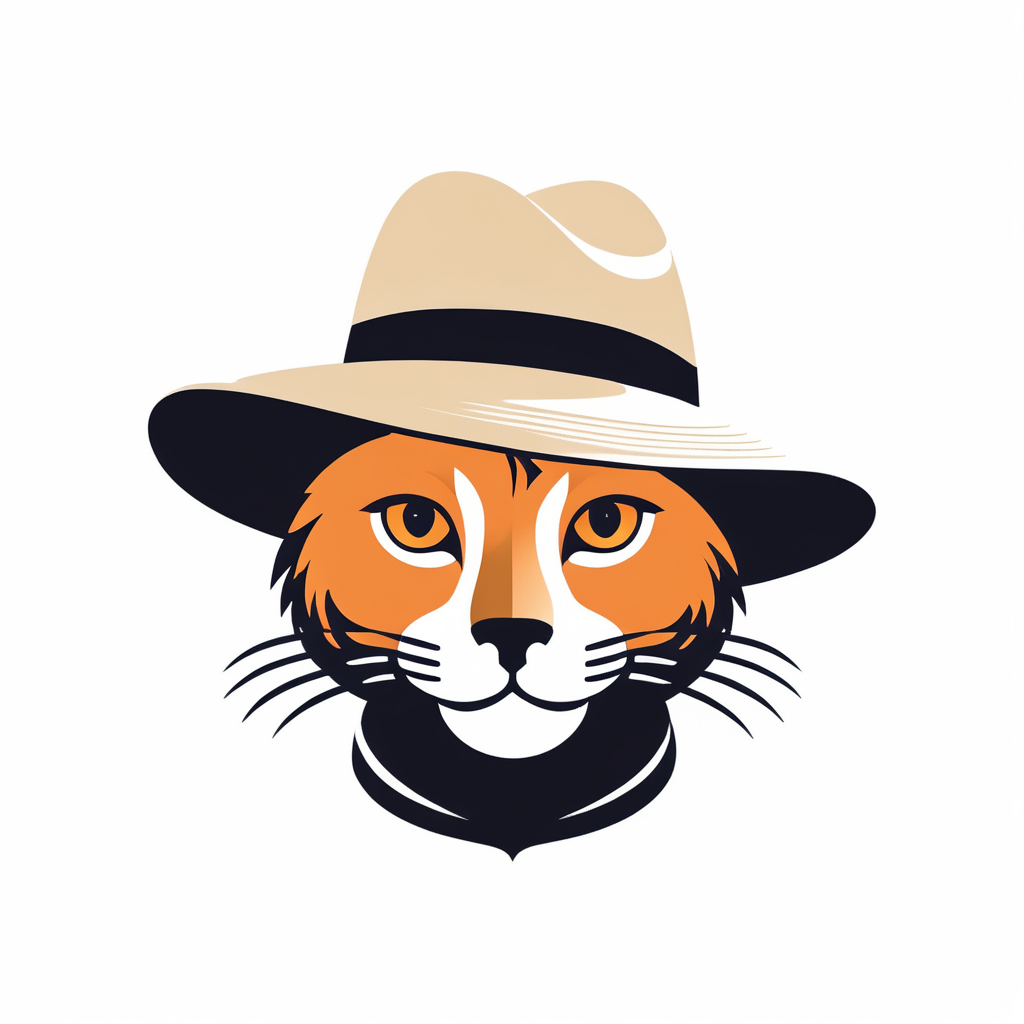
Generation parameters embedded in this image by ComfyUI (PNG 'prompt' text chunk: the API-format workflow graph, JSON):
{"1":{"inputs":{"ckpt_name":"sdXL_v10VAEFix.safetensors"},"class_type":"CheckpointLoaderSimple","_meta":{"title":"Load Checkpoint"}},"2":{"inputs":{"stop_at_clip_layer":-1,"clip":["1",1]},"class_type":"CLIPSetLastLayer","_meta":{"title":"CLIP Set Last Layer"}},"3":{"inputs":{"text":"a cat in a straw hat, no background, white background\n,LogoRedAF\n,<lora:LogoRedmondV2-Logo-LogoRedmAF:1>","clip":["10",1]},"class_type":"CLIPTextEncode","_meta":{"title":"CLIP Text Encode (Prompt)"}},"4":{"inputs":{"text":"bad art, ugly, deformed, watermark, duplicated","clip":["10",1]},"class_type":"CLIPTextEncode","_meta":{"title":"CLIP Text Encode (Prompt)"}},"5":{"inputs":{"seed":351535185972310,"steps":30,"cfg":7.0,"sampler_name":"dpmpp_2m_sde","scheduler":"karras","denoise":1.0,"model":["10",0],"positive":["3",0],"negative":["4",0],"latent_image":["6",0]},"class_type":"KSampler","_meta":{"title":"KSampler"}},"6":{"inputs":{"width":1024,"height":1024,"batch_size":1},"class_type":"EmptyLatentImage","_meta":{"title":"Empty Latent Image"}},"7":{"inputs":{"samples":["5",0],"vae":["8",0]},"class_type":"VAEDecode","_meta":{"title":"VAE Decode"}},"8":{"inputs":{"vae_name":"SDXL\\sdxl_vae.safetensors"},"class_type":"VAELoader","_meta":{"title":"Load VAE"}},"9":{"inputs":{"filename_prefix":"ComfyUI","images":["7",0]},"class_type":"SaveImage","_meta":{"title":"Save Image"}},"10":{"inputs":{"lora_name":"LogoRedmondV2-Logo-LogoRedmAF.safetensors","strength_model":1.0,"strength_clip":1.0,"model":["1",0],"clip":["2",0]},"class_type":"LoraLoader","_meta":{"title":"Load LoRA"}},"12":{"inputs":{"filename_prefix":"ComfyUI_SVG","append_timestamp":true,"custom_output_path":"","svg_strings":["13",0]},"class_type":"SaveSVG","_meta":{"title":"Save SVG"}},"13":{"inputs":{"mode":"spline","filter_speckle":4,"corner_threshold":180,"length_threshold":4.0,"splice_threshold":180,"image":["7",0]},"class_type":"ConvertRasterToVectorBW","_meta":{"title":"Raster to Vector (SVG)BW"}},"14":{"inputs":{"hierarchical":"stacked","mode":"spline","filter_speckle":4,"color_precision":6,"layer_difference":16,"corner_threshold":180,"length_threshold":4.0,"max_iterations":10,"splice_threshold":180,"path_precision":3,"image":["7",0]},"class_type":"ConvertRasterToVectorColor","_meta":{"title":"Raster to Vector (SVG)Color"}},"15":{"inputs":{"filename_prefix":"ComfyUI_SVG_Color","append_timestamp":true,"custom_output_path":"","svg_strings":["14",0]},"class_type":"SaveSVG","_meta":{"title":"Save SVG"}}}